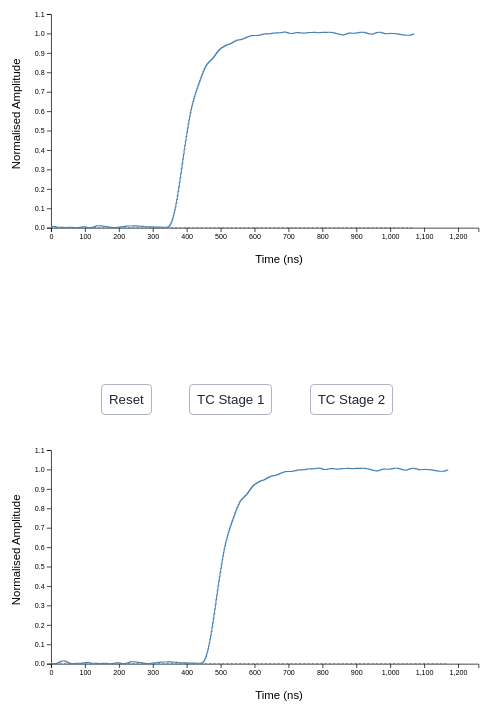
D3 v4 page, settled after 480 driven frames (8 s of simulated time); the page loaded 1 data file(s).


// ── timing_script.js
var svg = d3.select("#pulseplot")
            .classed("svg-container", true)
            .append("svg")
            .attr("preserveAspectRatio", "xMinYMin meet")
            .attr("viewBox", "0 0 690 380")
            .classed("svg-content-responsive", true);


// Read the data
d3.csv("./rfile.csv",

  function(data) {

    var delay = 150;

    // Add X axis
    var x = d3.scaleLinear()
              .domain([0, 1260]) // axis limits
              .range([ 0, 600 ]);

    svg.append("g")
      .attr("transform", "translate(70," + 310 + ")") // x-axis shift
      .call(d3.axisBottom(x));

    // text label for the x axis
    svg.append("text")
       .attr("transform",
             "translate(" + 390 + " ," + 360 + ")")
       .style("text-anchor", "middle")
       .text("Time (ns)");

    // Add Y axis
    var y = d3.scaleLinear()
              .domain([0, 1.1]) // axis limits
              .range([300, 0]);

    yAxis = svg.append("g")
       .attr("transform", "translate(" + 70 + ",10)") // y-axis shift
       .call(d3.axisLeft(y));

    // text label for the y axis
    svg.append("text")
        .attr("transform", "rotate(-90)") // vertical text
        .attr("y", 10)
        .attr("x", -150)
        .attr("dy", "1em")
        .style("text-anchor", "middle")
        .text("Normalised Amplitude");

    var data_early = [];
    data_early[0] = {x: 0, y: 0};

    var zero_line = [];
    zero_line[0] = {x: 0, y: 0};


    for(var i = delay; i < 1221; i++){
      data_early[(i-delay)] = {x: (i-delay), y: data[i].y_500};
      zero_line[(i-delay)] = {x: (i-delay), y: 0};
    }

    // Initialize line with group a
    var line = svg
      .append('g')
      .append("path")
        .datum(data_early)
        .attr("d", d3.line().curve(d3.curveStepAfter)
          .x(function(d) { return x(d.x) + 70})
          .y(function(d) { return y(d.y) + 10})
        )
        .attr("stroke", "steelblue")
        .style("stroke-width", 1.5)
        .style("fill", "none")

    var line2 = svg
      .append('g')
      .append("path")
        .datum(zero_line)
        .attr("d", d3.line().curve(d3.curveStepAfter)
          .x(function(d) { return x(d.x) + 70})
          .y(function(d) { return y(d.y) + 10})
        )
        .attr("stroke", "steelblue")
        .style("stroke-dasharray", ("3, 3"))
        .style("stroke-width", 1.5)
        .style("fill", "none")

    function reset() {

      y.domain([0,1.1])
          yAxis.transition().duration(1000).call(d3.axisLeft(y));

      line
        .datum(data_early)
        .transition()
        .duration(500)
        .attr("d", d3.line().curve(d3.curveStepAfter)
          .x(function(d) { return x(d.x) + 70 })
          .y(function(d) { return y(d.y) + 10 })
        )
        .attr("stroke", "steelblue")

      line2
        .datum(zero_line)
        .transition()
        .duration(0)
        .attr("d", d3.line().curve(d3.curveStepAfter)
          .x(function(d) { return x(d.x) + 70 })
          .y(function(d) { return y(d.y) + 10 })
        )

        document.getElementById("cfdinfo").innerHTML = "";
        document.getElementById("cfdinfo").style.borderColor = "white";

    }

    function cfdstage1() {

      y.domain([0,1.1])
          yAxis.transition().duration(1000).call(d3.axisLeft(y));


      var cfd_stage1 = [];
      cfd_stage1[0] = {x: 0, y: 0};

      for(var i = 0; i < (1221-delay); i++){
        cfd_stage1[i] = {x: i, y: data_early[i].y * 0.3}
      }

      line
        .datum(cfd_stage1)
        .transition()
        .duration(500)
        .attr("d", d3.line().curve(d3.curveStepAfter)
          .x(function(d) { return x(d.x) + 70 })
          .y(function(d) { return y(d.y) + 10 })
        )
        .attr("stroke", "steelblue")

      line2
        .datum(zero_line)
        .transition()
        .duration(100)
        .attr("d", d3.line().curve(d3.curveStepAfter)
          .x(function(d) { return x(d.x) + 70 })
          .y(function(d) { return y(d.y) + 10 })
        )

        document.getElementById("cfdinfo").innerHTML = "<b>CFD Stage 1:</b> The input pulse (which could be the preamplifier output or the output of a fast timing amplifier) is attenuated by a constant fraction f, which corresponds to the desired fraction of the full amplitude.";
        document.getElementById("cfdinfo").style.borderColor = "black";

    }

    function cfdstage2(){

      y.domain([-1.1,1.1])
          yAxis.transition().duration(1000).call(d3.axisLeft(y));


      line
        .datum(data)
        .transition()
        .duration(500)
        .attr("d", d3.line().curve(d3.curveStepAfter)
          .x(function(d) { return x(d.x) + 70 })
          .y(function(d) { return y(d.y_500*-1) + 10 })
        )
        .attr("stroke", "steelblue")

        document.getElementById("cfdinfo").innerHTML = "<b>CFD Stage 2:</b> Secondly, the input waveform is inverted and delayed by a time greater than the pulse rise time.";
        document.getElementById("cfdinfo").style.borderColor = "black";

      line2
        .datum(zero_line)
        .transition()
        .duration(100)
        .attr("d", d3.line().curve(d3.curveStepAfter)
          .x(function(d) { return x(d.x) + 70 })
          .y(function(d) { return y(d.y) + 10 })
        )

    }

    function cfdstage3(){

      var cfd_stage3 = [];
      cfd_stage3[0] = {x: 0, y: 0};

      for(var i = 0; i < (1221-delay); i++){
        if(i < (1221-delay)){
          cfd_stage3[i] = {x: i, y: (data[i].y_500 * -1)+(data_early[i].y * 0.3)};
        }
        else{
          cfd_stage3[i] = {x: i, y: (data[i].y_500 * -1)};
        }
      }

      y.domain([-1.1,1.1])
          yAxis.transition().duration(1000).call(d3.axisLeft(y));

      line
        .datum(cfd_stage3)
        .transition()
        .duration(500)
        .attr("d", d3.line().curve(d3.curveStepAfter)
          .x(function(d) { return x(d.x) + 70 })
          .y(function(d) { return y(d.y) + 10 })
        )
        .attr("stroke", "steelblue")

      line2
        .datum(zero_line)
        .transition()
        .duration(100)
        .attr("d", d3.line().curve(d3.curveStepAfter)
          .x(function(d) { return x(d.x) + 70 })
          .y(function(d) { return y(d.y) + 10 })
        )

        document.getElementById("cfdinfo").innerHTML = "<b>CFD Stage 3:</b> The attenuated pulse and the delayed/inverted pulse are then summed.";
        document.getElementById("cfdinfo").style.borderColor = "black";

    }

    d3.select("#resetbutton").on("click", function(d) {
      reset()
    })

    d3.select("#cfdstage1").on("click", function(d) {
      cfdstage1()
    })

    d3.select("#cfdstage2").on("click", function(d) {
      cfdstage2()
    })

    d3.select("#cfdstage3").on("click", function(d) {
      cfdstage3()
    })
  }
)

var svg2 = d3.select("#pulseplot2")
            .classed("svg-container", true)
            .append("svg")
            .attr("preserveAspectRatio", "xMinYMin meet")
            .attr("viewBox", "0 0 690 380")
            .classed("svg-content-responsive", true);

// Read the data
d3.csv("./rfile.csv",

  function(data) {

    var delay = 50;

    // Add X axis
    var x = d3.scaleLinear()
              .domain([0, 1260]) // axis limits
              .range([ 0, 600 ]);

    svg2.append("g")
      .attr("transform", "translate(70," + 310 + ")") // x-axis shift
      .call(d3.axisBottom(x));

    // text label for the x axis
    svg2.append("text")
       .attr("transform",
             "translate(" + 390 + " ," + 360 + ")")
       .style("text-anchor", "middle")
       .text("Time (ns)");

    // Add Y axis
    var y = d3.scaleLinear()
              .domain([0, 1.1]) // axis limits
              .range([300, 0]);

    yAxis2 = svg2.append("g")
       .attr("transform", "translate(" + 70 + ",10)") // y-axis shift
       .call(d3.axisLeft(y));

    // text label for the y axis
    svg2.append("text")
        .attr("transform", "rotate(-90)") // vertical text
        .attr("y", 10)
        .attr("x", -150)
        .attr("dy", "1em")
        .style("text-anchor", "middle")
        .text("Normalised Amplitude");

    var data_early = [];
    data_early[0] = {x: 0, y: 0};

    var zero_line = [];
    zero_line[0] = {x: 0, y: 0};

    for(var i = delay; i < 1221; i++){
      data_early[(i-delay)] = {x: (i-delay), y: data[i].y_500};
      zero_line[(i-delay)] = {x: (i-delay), y: 0};
    }

    // Initialize line with group a
    var line = svg2
      .append('g')
      .append("path")
        .datum(data_early)
        .attr("d", d3.line().curve(d3.curveStepAfter)
          .x(function(d) { return x(d.x) + 70})
          .y(function(d) { return y(d.y) + 10})
        )
        .attr("stroke", "steelblue")
        .style("stroke-width", 1.5)
        .style("fill", "none")

    var line2 = svg2
      .append('g')
      .append("path")
        .datum(zero_line)
        .attr("d", d3.line().curve(d3.curveStepAfter)
          .x(function(d) { return x(d.x) + 70})
          .y(function(d) { return y(d.y) + 10})
        )
        .attr("stroke", "steelblue")
        .style("stroke-dasharray", ("3, 3"))
        .style("stroke-width", 1.5)
        .style("fill", "none")

    function reset2() {

      y.domain([0,1.1])
          yAxis2.transition().duration(1000).call(d3.axisLeft(y));

      line
        .datum(data_early)
        .transition()
        .duration(500)
        .attr("d", d3.line().curve(d3.curveStepAfter)
          .x(function(d) { return x(d.x) + 70 })
          .y(function(d) { return y(d.y) + 10 })
        )
        .attr("stroke", "steelblue")

      line2
        .datum(zero_line)
        .transition()
        .duration(0)
        .attr("d", d3.line().curve(d3.curveStepAfter)
          .x(function(d) { return x(d.x) + 70 })
          .y(function(d) { return y(d.y) + 10 })
        )

        document.getElementById("tcinfo").innerHTML = "";
        document.getElementById("tcinfo").style.borderColor = "white";

    }

    function tcstage1() {

      y.domain([0,0.6])
          yAxis2.transition().duration(1000).call(d3.axisLeft(y));


      console.log(data_early);
      var cfd_stage1 = [];
      cfd_stage1[0] = {x: 0, y: 0};

      for(var i = 0; i < (1221-2*delay); i++){
        cfd_stage1[i] = {x: i, y: data_early[i+delay].y - data_early[i].y}
      }

      console.log(cfd_stage1);

      line
        .datum(cfd_stage1)
        .transition()
        .duration(500)
        .attr("d", d3.line().curve(d3.curveStepAfter)
          .x(function(d) { return x(d.x) + 70 })
          .y(function(d) { return y(d.y) + 10 })
        )
        .attr("stroke", "steelblue")

      y.domain([0,0.05])
          yAxis2.transition().duration(1000).call(d3.axisLeft(y));


      line2
        .datum(zero_line)
        .transition()
        .duration(100)
        .attr("d", d3.line().curve(d3.curveStepAfter)
          .x(function(d) { return x(d.x) + 70 })
          .y(function(d) { return y(d.y) + 10 })
        )

        document.getElementById("tcinfo").innerHTML = "<b>TC Stage 1:</b> First, the signal is differentiated.";
        document.getElementById("tcinfo").style.borderColor = "black";

    }

    function tcstage2(){

      var cfd_stage1 = [];
      cfd_stage1[0] = {x: 0, y: 0};
      var cfd_stage2 = [];
      cfd_stage2[0] = {x: 0, y: 0};

      for(var i = 0; i < (1221-2*delay); i++){
        cfd_stage1[i] = {x: i, y: data_early[i+delay].y - data_early[i].y}
      }

      for(var i = 1; i < (1221-3*delay); i++){
        cfd_stage2[i] = {x: i, y: cfd_stage1[i+delay].y - cfd_stage1[i].y}
      }

      y.domain([-0.6,0.6])
          yAxis2.transition().duration(1000).call(d3.axisLeft(y));

      line
        .datum(cfd_stage2)
        .transition()
        .duration(500)
        .attr("d", d3.line().curve(d3.curveStepAfter)
          .x(function(d) { return x(d.x) + 70 })
          .y(function(d) { return y(d.y) + 10 })
        )
        .attr("stroke", "steelblue")

        document.getElementById("tcinfo").innerHTML = "<b>TC Stage 2:</b> The signal is differentiated a second time. The point at which the signal crosses the baseline is independent of deposited energy.";
        document.getElementById("tcinfo").style.borderColor = "black";

      line2
        .datum(zero_line)
        .transition()
        .duration(100)
        .attr("d", d3.line().curve(d3.curveStepAfter)
          .x(function(d) { return x(d.x) + 70 })
          .y(function(d) { return y(d.y) + 10 })
        )

    }

    d3.select("#resetbutton2").on("click", function(d) {
      reset2()
    })

    d3.select("#tcstage1").on("click", function(d) {
      tcstage1()
    })

    d3.select("#tcstage2").on("click", function(d) {
      tcstage2()
    })

  }
)


### data: rfile.csv
x, y_500, y_100, y_250, y_125, y_50
1, 0.006744, 0.006744, 0.006744, 0.006744, 0.006744
2, 0.006744, 0.006744, 0.006744, 0.006744, 0.006744
3, 0.007408, 0.006744, 0.006744, 0.006744, 0.006744
4, 0.007408, 0.006744, 0.006744, 0.006744, 0.006744
5, 0.008071, 0.006744, 0.008071, 0.006744, 0.006744
6, 0.008071, 0.006744, 0.008071, 0.006744, 0.006744
7, 0.008425, 0.006744, 0.008071, 0.006744, 0.006744
8, 0.008425, 0.006744, 0.008071, 0.006744, 0.006744
9, 0.008469, 0.006744, 0.008469, 0.008469, 0.006744
10, 0.008469, 0.006744, 0.008469, 0.008469, 0.006744
11, 0.008204, 0.008204, 0.008469, 0.008469, 0.006744
12, 0.008204, 0.008204, 0.008469, 0.008469, 0.006744
13, 0.007629, 0.008204, 0.007629, 0.008469, 0.006744
14, 0.007629, 0.008204, 0.007629, 0.008469, 0.006744
15, 0.006744, 0.008204, 0.007629, 0.008469, 0.006744
16, 0.006744, 0.008204, 0.007629, 0.008469, 0.006744
17, 0.005948, 0.008204, 0.005948, 0.005948, 0.006744
18, 0.005948, 0.008204, 0.005948, 0.005948, 0.006744
19, 0.005241, 0.008204, 0.005948, 0.005948, 0.006744
20, 0.005241, 0.008204, 0.005948, 0.005948, 0.006744
21, 0.004622, 0.004622, 0.004622, 0.005948, 0.004622
22, 0.004622, 0.004622, 0.004622, 0.005948, 0.004622
23, 0.004091, 0.004622, 0.004622, 0.005948, 0.004622
24, 0.004091, 0.004622, 0.004622, 0.005948, 0.004622
25, 0.003649, 0.004622, 0.003649, 0.003649, 0.004622
26, 0.003649, 0.004622, 0.003649, 0.003649, 0.004622
27, 0.003339, 0.004622, 0.003649, 0.003649, 0.004622
28, 0.003339, 0.004622, 0.003649, 0.003649, 0.004622
29, 0.003162, 0.004622, 0.003162, 0.003649, 0.004622
30, 0.003162, 0.004622, 0.003162, 0.003649, 0.004622
31, 0.003118, 0.003118, 0.003162, 0.003649, 0.004622
32, 0.003118, 0.003118, 0.003162, 0.003649, 0.004622
33, 0.003206, 0.003118, 0.003206, 0.003206, 0.004622
34, 0.003206, 0.003118, 0.003206, 0.003206, 0.004622
35, 0.003427, 0.003118, 0.003206, 0.003206, 0.004622
36, 0.003427, 0.003118, 0.003206, 0.003206, 0.004622
37, 0.003516, 0.003118, 0.003516, 0.003206, 0.004622
38, 0.003516, 0.003118, 0.003516, 0.003206, 0.004622
39, 0.003472, 0.003118, 0.003516, 0.003206, 0.004622
40, 0.003472, 0.003118, 0.003516, 0.003206, 0.004622
41, 0.003295, 0.003295, 0.003295, 0.003295, 0.003295
42, 0.003295, 0.003295, 0.003295, 0.003295, 0.003295
43, 0.002985, 0.003295, 0.003295, 0.003295, 0.003295
44, 0.002985, 0.003295, 0.003295, 0.003295, 0.003295
45, 0.002543, 0.003295, 0.002543, 0.003295, 0.003295
46, 0.002543, 0.003295, 0.002543, 0.003295, 0.003295
47, 0.002145, 0.003295, 0.002543, 0.003295, 0.003295
48, 0.002145, 0.003295, 0.002543, 0.003295, 0.003295
49, 0.001791, 0.003295, 0.001791, 0.001791, 0.003295
50, 0.001791, 0.003295, 0.001791, 0.001791, 0.003295
51, 0.001482, 0.001482, 0.001791, 0.001791, 0.003295
52, 0.001482, 0.001482, 0.001791, 0.001791, 0.003295
53, 0.001216, 0.001482, 0.001216, 0.001791, 0.003295
54, 0.001216, 0.001482, 0.001216, 0.001791, 0.003295
55, 0.0009951, 0.001482, 0.001216, 0.001791, 0.003295
56, 0.0009951, 0.001482, 0.001216, 0.001791, 0.003295
57, 0.0009066, 0.001482, 0.0009066, 0.0009066, 0.003295
58, 0.0009066, 0.001482, 0.0009066, 0.0009066, 0.003295
59, 0.0009508, 0.001482, 0.0009066, 0.0009066, 0.003295
60, 0.0009508, 0.001482, 0.0009066, 0.0009066, 0.003295
... 1,162 more rows